Run: headless pygame with SDL's dummy video driver; simulated clock (each Clock.tick advances the game by its frame time, no real sleeping); random seed 0; keys injected as events and as key.get_pressed() state; no mouse input.
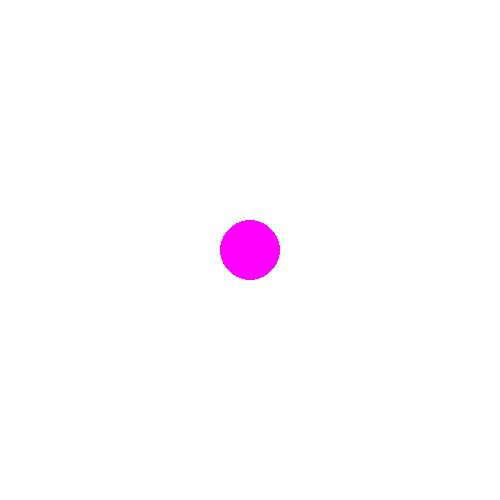
Frame 1 of 4 · flips 1–60 · no input
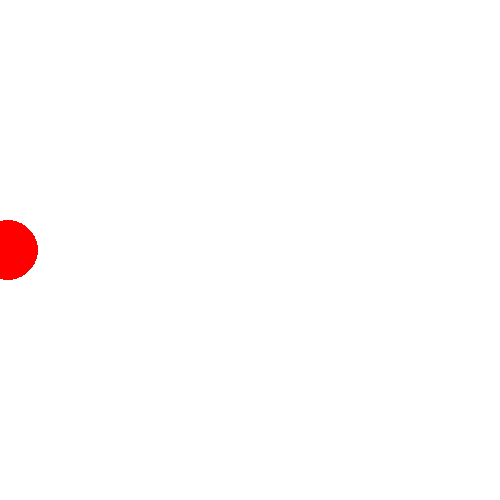
Frame 2 of 4 · flips 61–180 · tapped SPACE, RETURN · held RIGHT (→), D
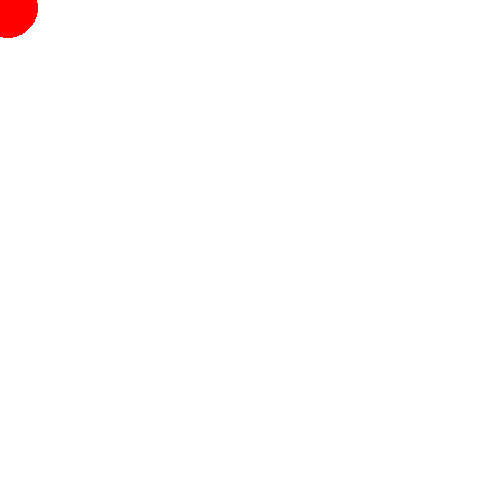
Frame 3 of 4 · flips 181–300 · held DOWN (↓), S
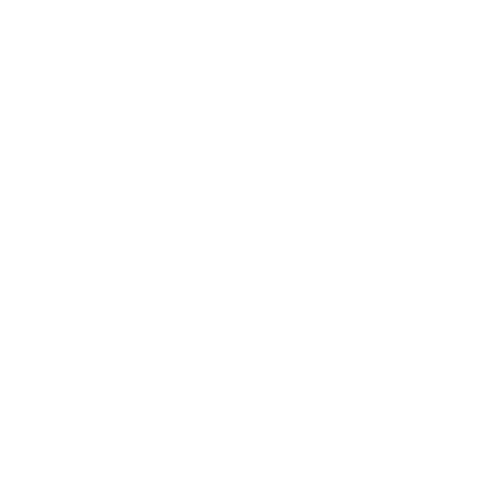
Frame 4 of 4 · flips 301–420 · held LEFT (←), A, UP (↑), W

The pygame program that drew these frames:

import pygame
pygame.init()
win = pygame.display.set_mode((500, 500))

x = 250
y = 250

while True:
    for event in pygame.event.get():
        if event.type == pygame.QUIT:
            exit()

    if x > 500:
        x = -100

    if y > 500:
        y = -100

    keys = pygame.key.get_pressed()
    if keys[pygame.K_LEFT]:
        x = x - 3
    elif keys[pygame.K_RIGHT]:
        x += 3
    elif keys[pygame.K_UP]:
        y -= 3
    elif keys[pygame.K_DOWN]:
        y += 3
    else:
        if x < 250:
            x += 1
        elif x > 250:
            x -= 1

        if y < 250:
            y += 1
        elif y > 250:
            y -= 1

    if x < 100 or y < 100 or x > 400 or y > 400:
        color = 0
        pygame.time.delay(20)
    else:
        color = 255
        pygame.time.delay(6)

    win.fill((255, 255, 255))
    pygame.draw.circle(win, (255, 0, color), (x, y), 30)
    pygame.display.update()

    pygame.time.delay(0)
